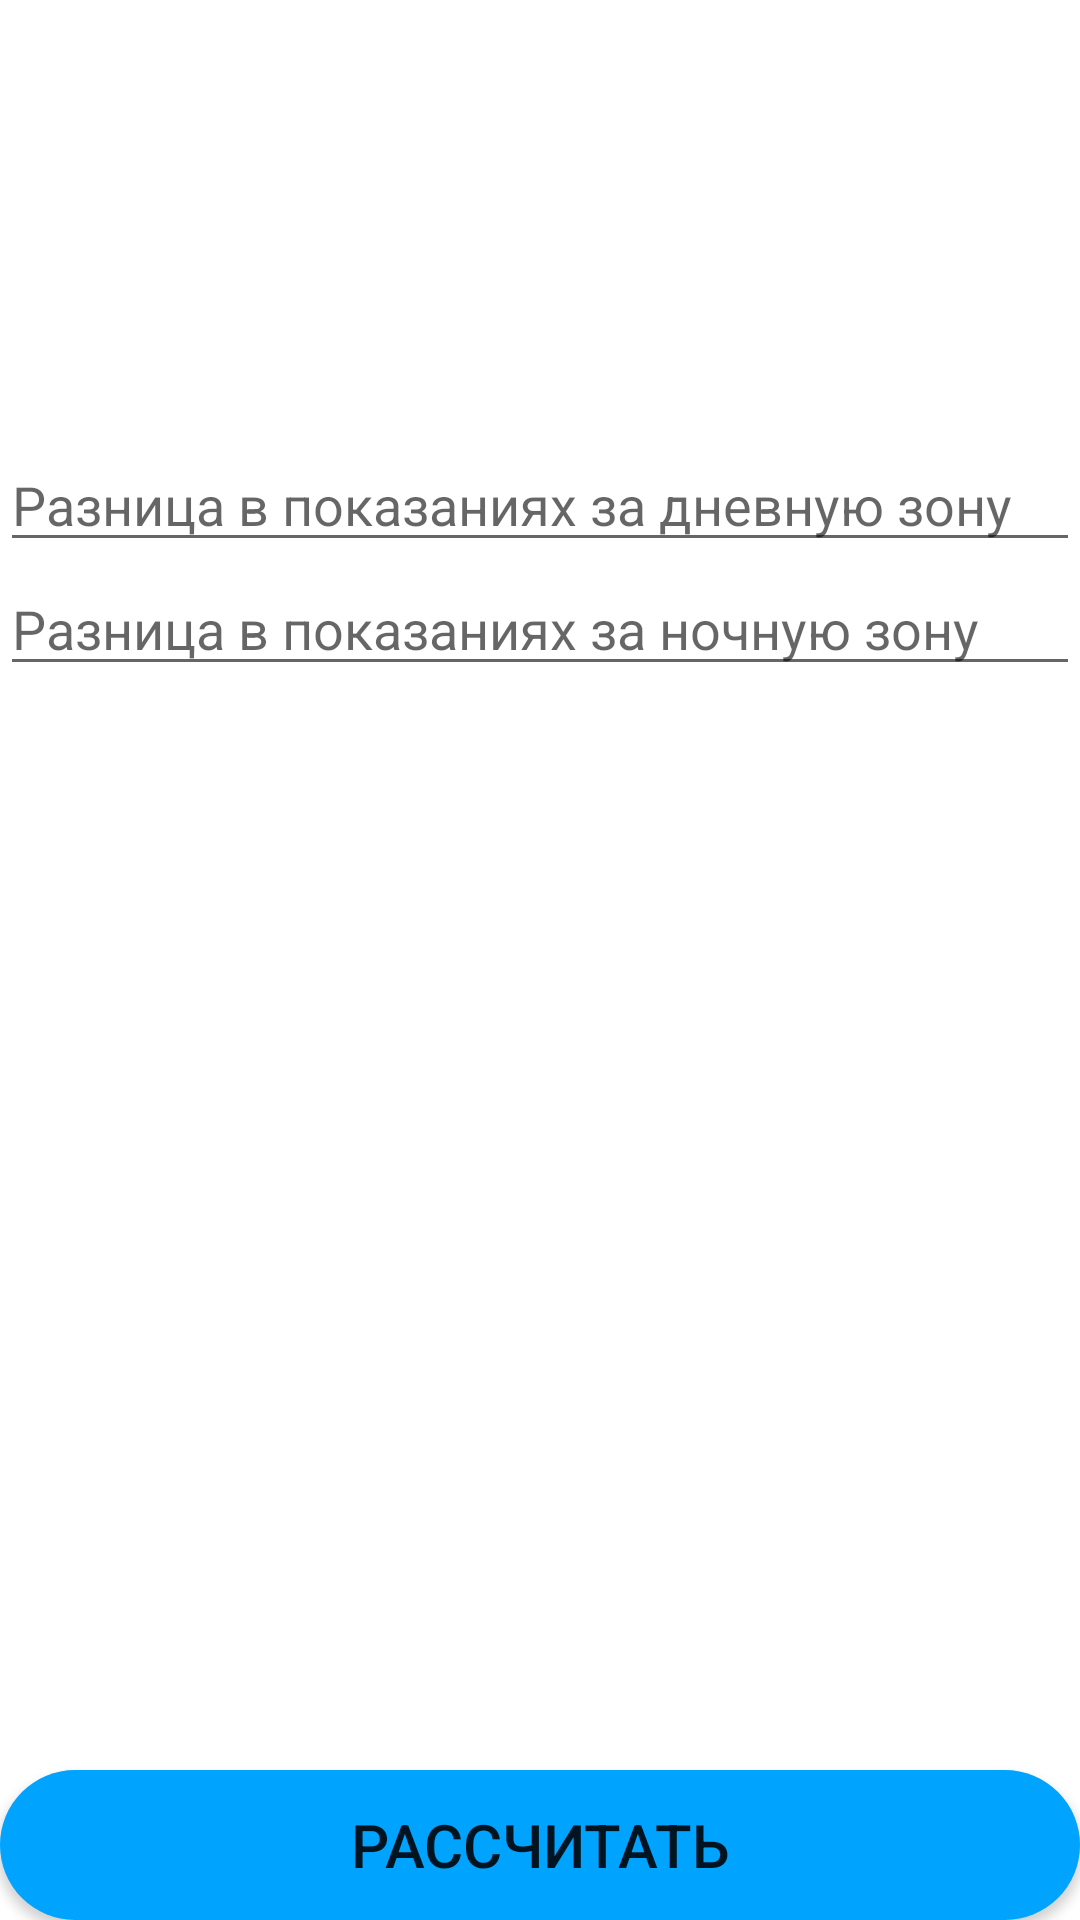

Android layout source for this screen:
<!-- AndroidManifest.xml: application theme Theme.Kursovaya -->
<!-- res/layout/activity_electrichestwo2.xml -->
<?xml version="1.0" encoding="utf-8"?>
<androidx.constraintlayout.widget.ConstraintLayout xmlns:android="http://schemas.android.com/apk/res/android"
    xmlns:app="http://schemas.android.com/apk/res-auto"
    xmlns:tools="http://schemas.android.com/tools"
    android:layout_width="match_parent"
    android:layout_height="match_parent"
    tools:context=".Calculate.CalculSub.Electrichestwo2">

    <EditText
        android:id="@+id/Day"
        android:layout_width="match_parent"
        android:layout_height="wrap_content"
        android:ems="10"
        android:hint="Разница в показаниях за дневную зону"
        android:inputType="numberDecimal"
        app:layout_constraintBottom_toBottomOf="parent"
        app:layout_constraintEnd_toEndOf="parent"
        app:layout_constraintHorizontal_bias="0.0"
        app:layout_constraintStart_toStartOf="parent"
        app:layout_constraintTop_toTopOf="parent"
        app:layout_constraintVertical_bias="0.244" />

    <EditText
        android:id="@+id/Night"
        android:layout_width="match_parent"
        android:layout_height="wrap_content"
        android:ems="10"
        android:hint="Разница в показаниях за ночную зону"
        android:inputType="numberDecimal"
        app:layout_constraintBottom_toBottomOf="parent"
        app:layout_constraintEnd_toEndOf="parent"
        app:layout_constraintHorizontal_bias="0.0"
        app:layout_constraintStart_toStartOf="parent"
        app:layout_constraintTop_toBottomOf="@+id/Day"
        app:layout_constraintVertical_bias="0.0" />

    <Button
        android:id="@+id/CalcBtn"
        android:layout_width="match_parent"
        android:layout_height="50dp"
        android:background="@drawable/button"
        android:text="Рассчитать"
        android:textSize="20dp"
        app:layout_constraintBottom_toBottomOf="parent"
        app:layout_constraintEnd_toEndOf="parent"
        app:layout_constraintStart_toStartOf="parent" />
</androidx.constraintlayout.widget.ConstraintLayout>
<!-- resources referenced by this layout -->
<resources>
  <!-- drawable button (drawable) -->
  <?xml version="1.0" encoding="utf-8"?>
  <selector xmlns:android="http://schemas.android.com/apk/res/android">
          <item android:state_pressed="false" android:drawable="@drawable/roundstile" />
          <item android:state_pressed="true" android:drawable="@drawable/roundstile_pressed" />
  </selector>
  <style name="Theme.Kursovaya" parent="Theme.Kursovaya_With_Action_Bar">
          <item name="windowActionBar">false</item>
          <item name="windowNoTitle">true</item>
      </style>
  <!-- drawable roundstile (drawable) -->
  <?xml version="1.0" encoding="utf-8"?>
  <shape xmlns:android="http://schemas.android.com/apk/res/android">
      <solid
          android:color="@color/MAIN"/>
      <corners android:radius="32dp"/>
  </shape>
  <!-- drawable roundstile_pressed (drawable) -->
  <?xml version="1.0" encoding="utf-8"?>
  <shape xmlns:android="http://schemas.android.com/apk/res/android">
      <solid
          android:color="@color/MAIN_2"/>
      <corners android:radius="32dp"/>
  </shape>
  <style name="Theme.Kursovaya_With_Action_Bar" parent="Theme.MaterialComponents.DayNight.DarkActionBar">
          
          <item name="colorPrimary">@color/MAIN</item>
          <item name="colorPrimaryVariant">@color/MAIN</item>
          <item name="colorOnPrimary">@color/BG</item>
          
          <item name="colorSecondary">@color/MAIN</item>
          <item name="colorSecondaryVariant">@color/teal_700</item>
          <item name="colorOnSecondary">@color/white</item>
          
          <item name="android:statusBarColor" tools:targetApi="l">?attr/colorPrimaryVariant</item>
          
      </style>
  <color name="MAIN">#00A3FE</color>
  <color name="MAIN_2">#32B6FF</color>
  <color name="BG">#F2F1F6</color>
  <color name="teal_700">#FF018786</color>
  <color name="white">#FFFFFFFF</color>
</resources>
